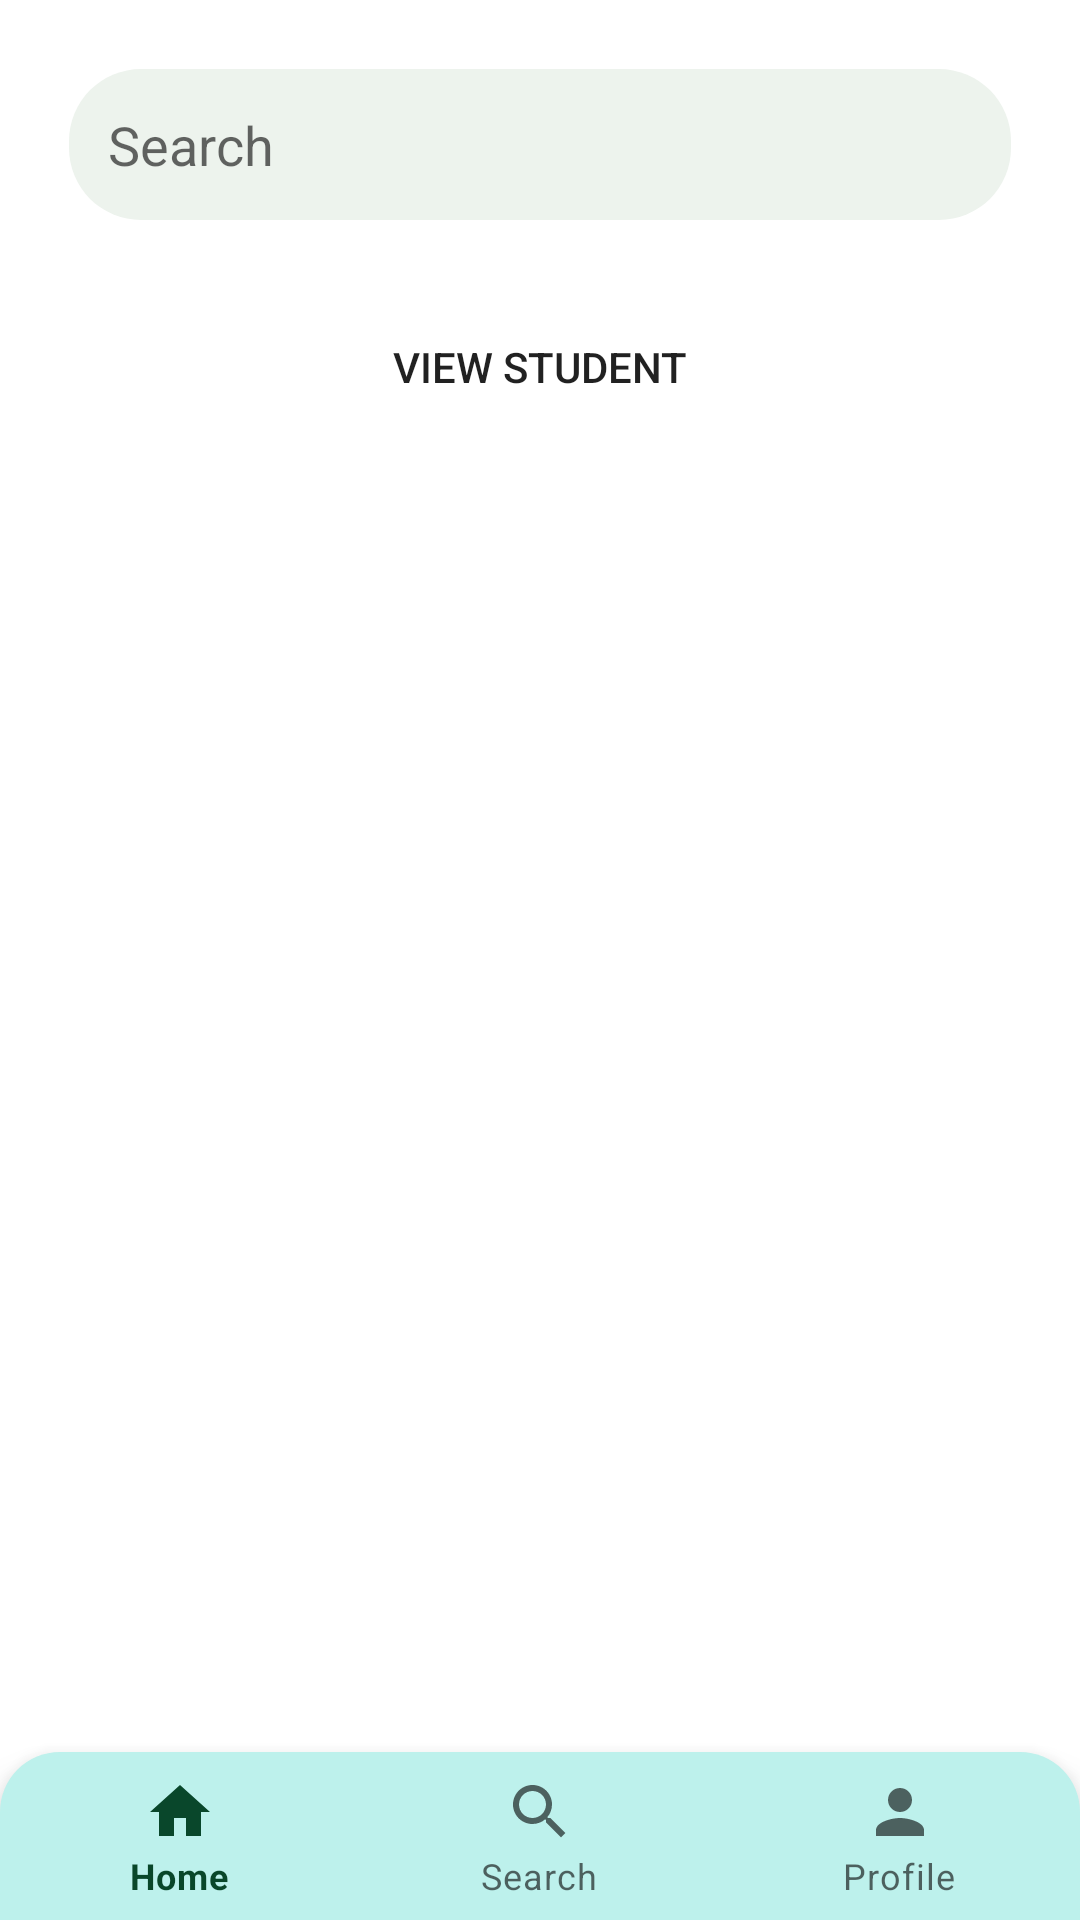

Layout XML and referenced resources for this Android screen:
<!-- AndroidManifest.xml: application theme Theme.StudentTrack -->
<!-- res/layout/activity_delete_student.xml -->
<?xml version="1.0" encoding="utf-8"?>
<androidx.constraintlayout.widget.ConstraintLayout xmlns:android="http://schemas.android.com/apk/res/android"
    xmlns:app="http://schemas.android.com/apk/res-auto"
    xmlns:tools="http://schemas.android.com/tools"
    android:layout_width="match_parent"
    android:layout_height="match_parent"
    tools:context=".DeleteStudent">
    <FrameLayout
        android:layout_width="match_parent"
        android:layout_height="match_parent"
        android:id="@+id/frame_layout"
        >
        <RelativeLayout
            android:layout_width="match_parent"
            android:layout_height="match_parent"
            tools:layout_editor_absoluteX="0dp"
            tools:layout_editor_absoluteY="0dp">

            <AutoCompleteTextView
                android:id="@+id/searchh"
                android:layout_width="match_parent"
                android:layout_height="wrap_content"
                android:layout_marginStart="23dp"
                android:layout_marginTop="23dp"
                android:layout_marginEnd="23dp"
                android:layout_marginBottom="2dp"
                android:background="@drawable/rounded2"
                android:hint="Search"
                android:padding="13dp"
                android:completionThreshold="2"/>
            <Button
                android:layout_width="match_parent"
                android:layout_height="wrap_content"
                android:id="@+id/ViewStudent"
                android:layout_below="@id/searchh"
                android:layout_marginStart="23dp"
                android:layout_marginTop="23dp"
                android:layout_marginEnd="23dp"
                android:layout_marginBottom="2dp"
                android:background="@drawable/rounded"
                android:text="View Student"
                />


            <androidx.recyclerview.widget.RecyclerView
                android:layout_width="match_parent"
                android:layout_height="wrap_content"
                android:layout_below="@id/ViewStudent"
                android:id="@+id/RecyleBolte"
                android:layout_marginTop="15sp"

                >

            </androidx.recyclerview.widget.RecyclerView>


        </RelativeLayout>

    </FrameLayout>

    <com.google.android.material.bottomnavigation.BottomNavigationView
        android:layout_width="match_parent"
        android:layout_height="wrap_content"
        android:layout_alignParentBottom="true"
        app:layout_constraintEnd_toEndOf="parent"
        android:id="@+id/navbarr"
        tools:ignore="MissingConstraints"
        app:layout_constraintBottom_toBottomOf="parent"
        app:menu="@menu/bottomnavigationmenu"
        android:background="@drawable/rounded_navbar"
        />





</androidx.constraintlayout.widget.ConstraintLayout>
<!-- resources referenced by this layout -->
<resources>
  <!-- drawable rounded2 (drawable) -->
  <?xml version="1.0" encoding="utf-8"?>
  <selector xmlns:android="http://schemas.android.com/apk/res/android">
  
      <item android:state_pressed="false">
  
          <shape android:shape="rectangle">
  
              <solid android:color="#EDF3ED"/>
  
              <corners android:radius="24dp"
                  />
  
              <padding
                  android:top="10dp"
                  android:bottom="10dp"
                  android:left="20dp"
                  android:right="20dp"/>
          </shape>
  
      </item>
  
      <item
          android:state_pressed="true">
  
          <shape android:shape="rectangle">
  
              <solid android:color="#009688"/>
  
              <corners android:radius="24dp"/>
  
              <padding
                  android:top="10dp"
                  android:bottom="10dp"
                  android:left="20dp"
                  android:right="20dp"/>
          </shape>
  
      </item>
  
  </selector>
  <!-- drawable rounded_navbar (drawable) -->
  <?xml version="1.0" encoding="utf-8"?>
  <shape xmlns:android="http://schemas.android.com/apk/res/android">
      <corners  android:topLeftRadius="20dp"
          android:topRightRadius="20dp"
          />
      <solid android:color="#BDF1EC"></solid>
  </shape>
  <style name="Theme.StudentTrack" parent="Theme.MaterialComponents.DayNight.DarkActionBar">
          
          <item name="colorPrimary">@color/purple_500</item>
          <item name="colorPrimaryVariant">@color/purple_700</item>
          <item name="colorOnPrimary">@color/white</item>
          
          <item name="colorSecondary">@color/teal_200</item>
          <item name="colorSecondaryVariant">@color/teal_700</item>
          <item name="colorOnSecondary">@color/black</item>
          
          <item name="android:statusBarColor">?attr/colorPrimaryVariant</item>
          
      </style>
  <color name="purple_500">#F3003E21</color>
  <color name="purple_700">#FF3700B3</color>
  <color name="white">#FFFFFFFF</color>
  <color name="teal_200">#FF03DAC5</color>
  <color name="teal_700">#FF018786</color>
  <color name="black">#FF000000</color>
</resources>
